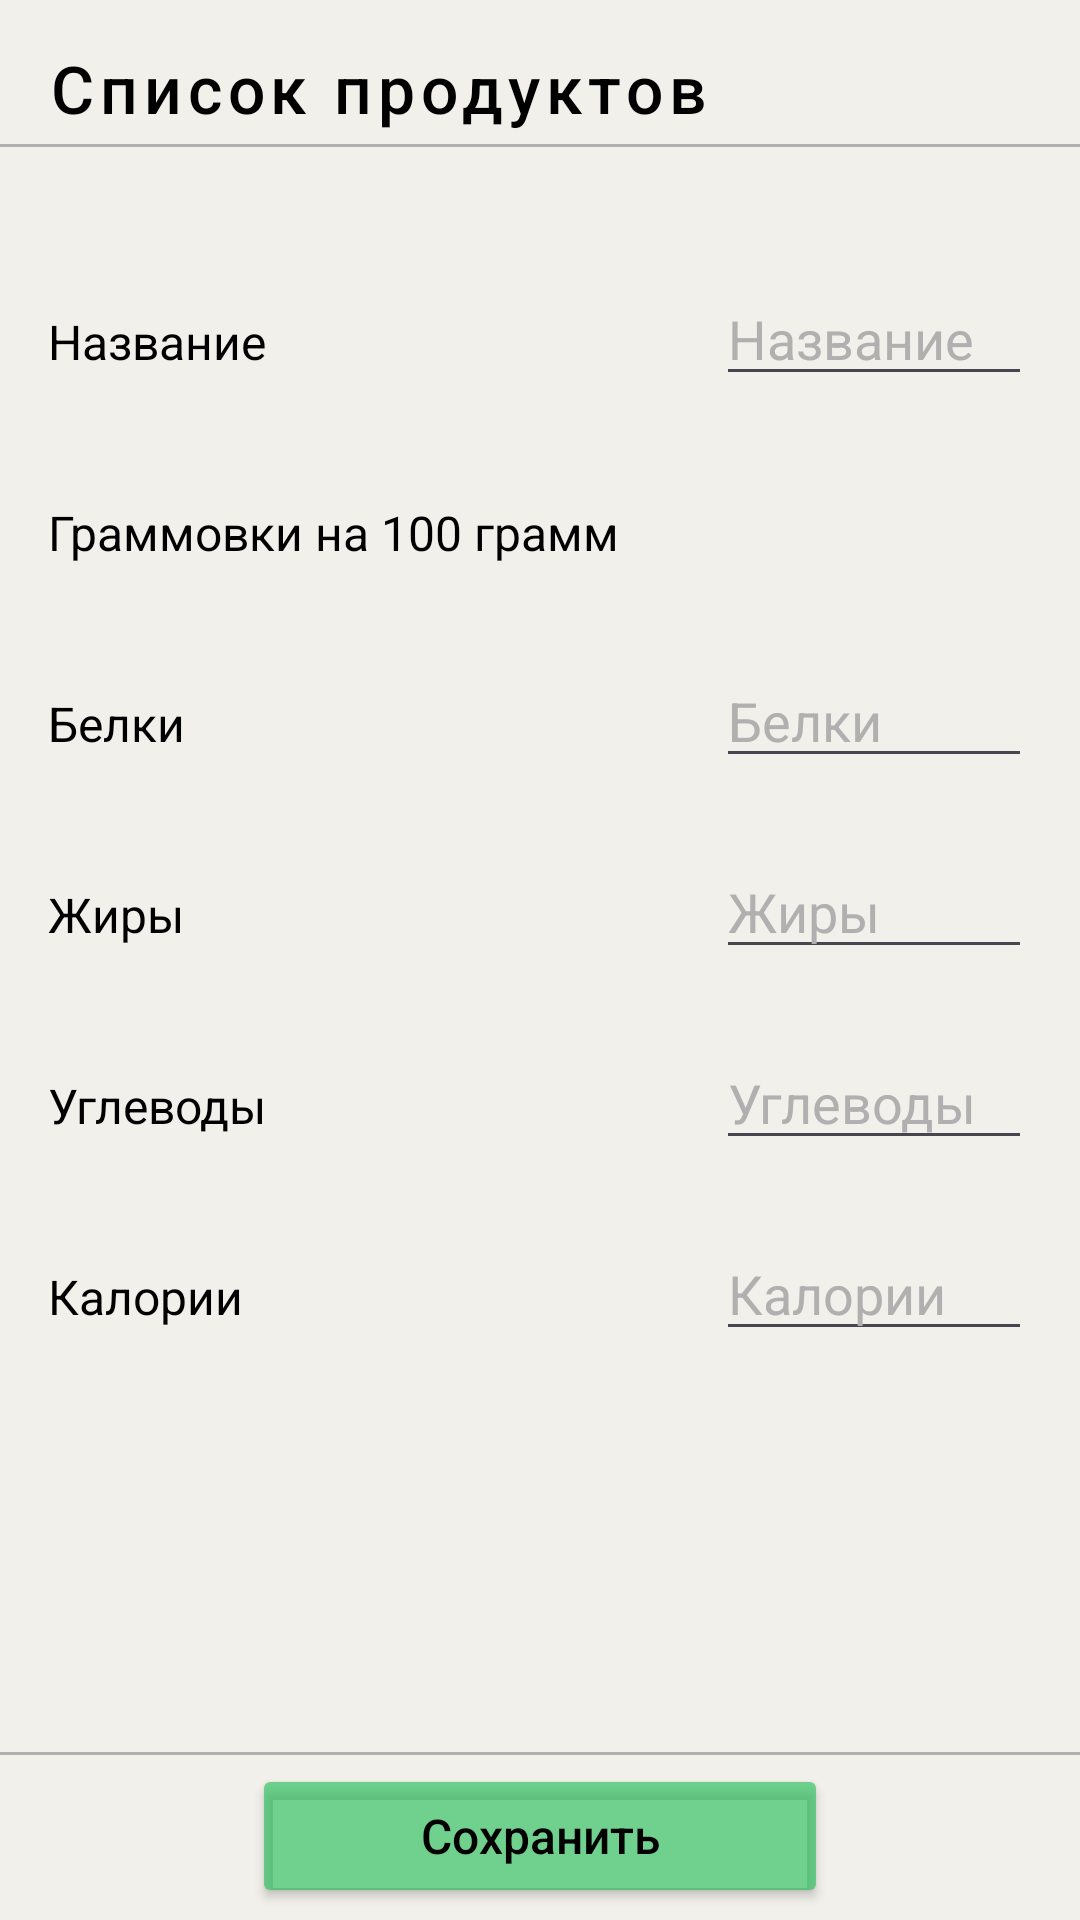

This screen was rendered from an Android layout file. Write that file and the resources it references.
<!-- AndroidManifest.xml: application theme Theme.LightWeight -->
<!-- res/layout/activity_edit_add_food_item.xml -->
<?xml version="1.0" encoding="utf-8"?>
<androidx.constraintlayout.widget.ConstraintLayout xmlns:android="http://schemas.android.com/apk/res/android"
    xmlns:app="http://schemas.android.com/apk/res-auto"
    xmlns:tools="http://schemas.android.com/tools"
    android:layout_width="match_parent"
    android:layout_height="match_parent"
    tools:context=".EatingActivities.AddEatingActivity"
    android:background="@color/white">
    <Button
        android:id="@+id/backbutton"
        android:layout_width="wrap_content"
        android:layout_height="48dp"
        app:layout_constraintTop_toTopOf="parent"
        app:layout_constraintStart_toStartOf="parent"
        style="@style/BackButtonStyle"
        android:text="Список продуктов"
        android:textAllCaps="false"
        android:textColor="@color/black"
        android:textSize="22dp"
        android:gravity="bottom"
        />
    <View
        android:id="@+id/grayline"
        android:layout_width="match_parent"
        android:layout_height="1dp"
        app:layout_constraintTop_toBottomOf="@id/backbutton"
        android:background="@color/gray"/>
    <androidx.constraintlayout.widget.Guideline
        android:id="@+id/leftGuideline"
        android:layout_width="wrap_content"
        android:layout_height="wrap_content"
        android:orientation="vertical"
        app:layout_constraintGuide_begin="16dp"/>
    <androidx.constraintlayout.widget.Guideline
        android:id="@+id/roghtGuideline"
        android:layout_width="wrap_content"
        android:layout_height="wrap_content"
        android:orientation="vertical"
        app:layout_constraintGuide_end="16dp"/>

    <TextView
        android:id="@+id/nameFood"
        android:layout_width="wrap_content"
        android:layout_height="wrap_content"
        android:text="Название"
        app:layout_constraintStart_toStartOf="@id/leftGuideline"
        app:layout_constraintTop_toBottomOf="@id/grayline"
        android:layout_marginTop="54dp"
        android:textSize="16dp"
        android:textColor="@color/black"
        android:textColorHint="@color/gray"/>

    <EditText
        android:id="@+id/etnamefood"
        android:layout_width="0dp"
        android:layout_height="wrap_content"
        android:layout_marginStart="150dp"
        android:hint="Название"
        app:layout_constraintBaseline_toBaselineOf="@id/nameFood"
        app:layout_constraintEnd_toEndOf="@id/roghtGuideline"
        app:layout_constraintStart_toEndOf="@id/nameFood"
        tools:ignore="TouchTargetSizeCheck"
        android:textColor="@color/black"
        android:textColorHint="@color/gray"
        android:singleLine="true"/>



    <TextView
        android:id="@+id/header_title"
        android:layout_width="wrap_content"
        android:layout_height="wrap_content"
        android:text="Граммовки на 100 грамм"
        app:layout_constraintStart_toStartOf="@id/leftGuideline"
        app:layout_constraintTop_toBottomOf="@id/nameFood"
        android:textSize="16dp"
        android:layout_marginTop="42dp"
        android:textColor="@color/black"
        android:textColorHint="@color/gray"
        />
    <TextView
        android:id="@+id/proteins"
        android:layout_width="wrap_content"
        android:layout_height="wrap_content"
        android:text="Белки"
        app:layout_constraintStart_toStartOf="@id/leftGuideline"
        app:layout_constraintTop_toBottomOf="@id/header_title"
        android:textSize="16dp"
        android:layout_marginTop="42dp"
        android:textColor="@color/black"
        android:textColorHint="@color/gray"
        />
    <TextView
        android:id="@+id/fats"
        android:layout_width="wrap_content"
        android:layout_height="wrap_content"
        android:text="Жиры"
        app:layout_constraintStart_toStartOf="@id/leftGuideline"
        app:layout_constraintTop_toBottomOf="@id/proteins"
        android:textSize="16dp"
        android:layout_marginTop="42dp"
        android:textColor="@color/black"
        android:textColorHint="@color/gray"
        />
    <TextView
        android:id="@+id/carbs"
        android:layout_width="wrap_content"
        android:layout_height="wrap_content"
        android:text="Углеводы"
        app:layout_constraintStart_toStartOf="@id/leftGuideline"
        app:layout_constraintTop_toBottomOf="@id/fats"
        android:textSize="16dp"
        android:layout_marginTop="42dp"
        android:textColor="@color/black"
        android:textColorHint="@color/gray"
        />
    <TextView
        android:id="@+id/cals"
        android:layout_width="wrap_content"
        android:layout_height="wrap_content"
        android:text="Калории"
        app:layout_constraintStart_toStartOf="@id/leftGuideline"
        app:layout_constraintTop_toBottomOf="@id/carbs"
        android:textSize="16dp"
        android:layout_marginTop="42dp"
        android:textColor="@color/black"
        android:textColorHint="@color/gray"
        />
    <androidx.constraintlayout.widget.Barrier
        android:id="@+id/textBarrier"
        android:layout_width="wrap_content"
        android:layout_height="wrap_content"
        app:constraint_referenced_ids="proteins,fats,carbs"
        app:barrierDirection="end"
        />

    <EditText
        android:id="@+id/etProteins"
        android:layout_width="0dp"
        android:layout_height="wrap_content"
        android:layout_marginStart="150dp"
        android:hint="Белки"
        app:layout_constraintBaseline_toBaselineOf="@id/proteins"
        app:layout_constraintEnd_toEndOf="@id/roghtGuideline"
        app:layout_constraintStart_toEndOf="@id/textBarrier"
        app:layout_constraintTop_toBottomOf="@id/header_title"
        tools:ignore="TouchTargetSizeCheck"
        android:textColor="@color/black"
        android:textColorHint="@color/gray"
        android:inputType="number"
        android:singleLine="true"/>

    <EditText
        android:id="@+id/etFats"
        android:layout_width="0dp"
        android:layout_height="wrap_content"
        android:layout_marginStart="150dp"
        android:hint="Жиры"
        app:layout_constraintBaseline_toBaselineOf="@id/fats"
        app:layout_constraintEnd_toEndOf="@id/roghtGuideline"
        app:layout_constraintStart_toEndOf="@id/textBarrier"
        app:layout_constraintTop_toBottomOf="@id/proteins"
        tools:ignore="TouchTargetSizeCheck"
        android:textColor="@color/black"
        android:textColorHint="@color/gray"
        android:inputType="number"
        android:singleLine="true"/>

    <EditText
        android:id="@+id/etCarbs"
        android:layout_width="0dp"
        android:layout_height="wrap_content"
        android:layout_marginStart="150dp"
        android:hint="Углеводы"
        app:layout_constraintBaseline_toBaselineOf="@id/carbs"
        app:layout_constraintEnd_toEndOf="@id/roghtGuideline"
        app:layout_constraintStart_toEndOf="@id/textBarrier"
        app:layout_constraintTop_toBottomOf="@id/fats"
        tools:ignore="TouchTargetSizeCheck"
        android:textColor="@color/black"
        android:textColorHint="@color/gray"
        android:inputType="number"
        android:singleLine="true"/>
    <EditText
        android:id="@+id/etCals"
        android:layout_width="0dp"
        android:layout_height="wrap_content"
        android:layout_marginStart="150dp"
        android:hint="Калории"
        app:layout_constraintBaseline_toBaselineOf="@id/cals"
        app:layout_constraintEnd_toEndOf="@id/roghtGuideline"
        app:layout_constraintStart_toEndOf="@id/textBarrier"
        app:layout_constraintTop_toBottomOf="@id/carbs"
        tools:ignore="TouchTargetSizeCheck"
        android:textColor="@color/black"
        android:textColorHint="@color/gray"
        android:inputType="number"/>


    <androidx.constraintlayout.widget.Guideline
        android:id="@+id/bottomGuideline"
        android:layout_width="wrap_content"
        android:layout_height="wrap_content"
        android:orientation="horizontal"
        app:layout_constraintGuide_end="56dp"/>
    <View
        android:id="@+id/grayline2"
        android:layout_width="match_parent"
        android:layout_height="1dp"
        app:layout_constraintTop_toBottomOf="@id/bottomGuideline"
        android:background="@color/gray"/>
    <Button
        android:id="@+id/saveButton"
        android:layout_width="0dp"
        android:layout_height="wrap_content"
        app:layout_constraintStart_toStartOf="@id/leftGuideline"
        app:layout_constraintEnd_toEndOf="@id/roghtGuideline"
        app:layout_constraintTop_toBottomOf="@id/bottomGuideline"
        app:layout_constraintBottom_toBottomOf="parent"
        android:layout_marginHorizontal="68dp"
        style="@style/addEatingBigButton"
        android:backgroundTint="@color/green62"
        android:text="Сохранить"
        />




</androidx.constraintlayout.widget.ConstraintLayout>
<!-- resources referenced by this layout -->
<resources>
  <color name="black">#FF000000</color>
  <color name="gray">#B0B0B0</color>
  <color name="green62">#9E20BF55</color>
  <color name="white">#F2F0EB</color>
  <style name="BackButtonStyle" parent="Widget.MaterialComponents.Button">
          <item name="android:stateListAnimator">@null</item>
          <item name="android:layout_width">48dp</item>
          <item name="android:layout_height">48dp</item>
          <item name="icon">@drawable/baseline_arrow_back_ios_new_24</item>
          <item name="android:text">_</item>
          <item name="iconTint">@color/black</item>
          <item name="backgroundTint">@color/white</item>
      </style>
  <style name="addEatingBigButton">
          <item name="cornerRadius">8dp</item>
          <item name="textAllCaps">false</item>
          <item name="android:textSize">16dp</item>
          <item name="android:textColor">@color/black</item>
      </style>
  <style name="Theme.LightWeight" parent="Base.Theme.LightWeight" />
  <style name="Base.Theme.LightWeight" parent="Theme.Material3.DayNight.NoActionBar">
          
          
      </style>
</resources>
